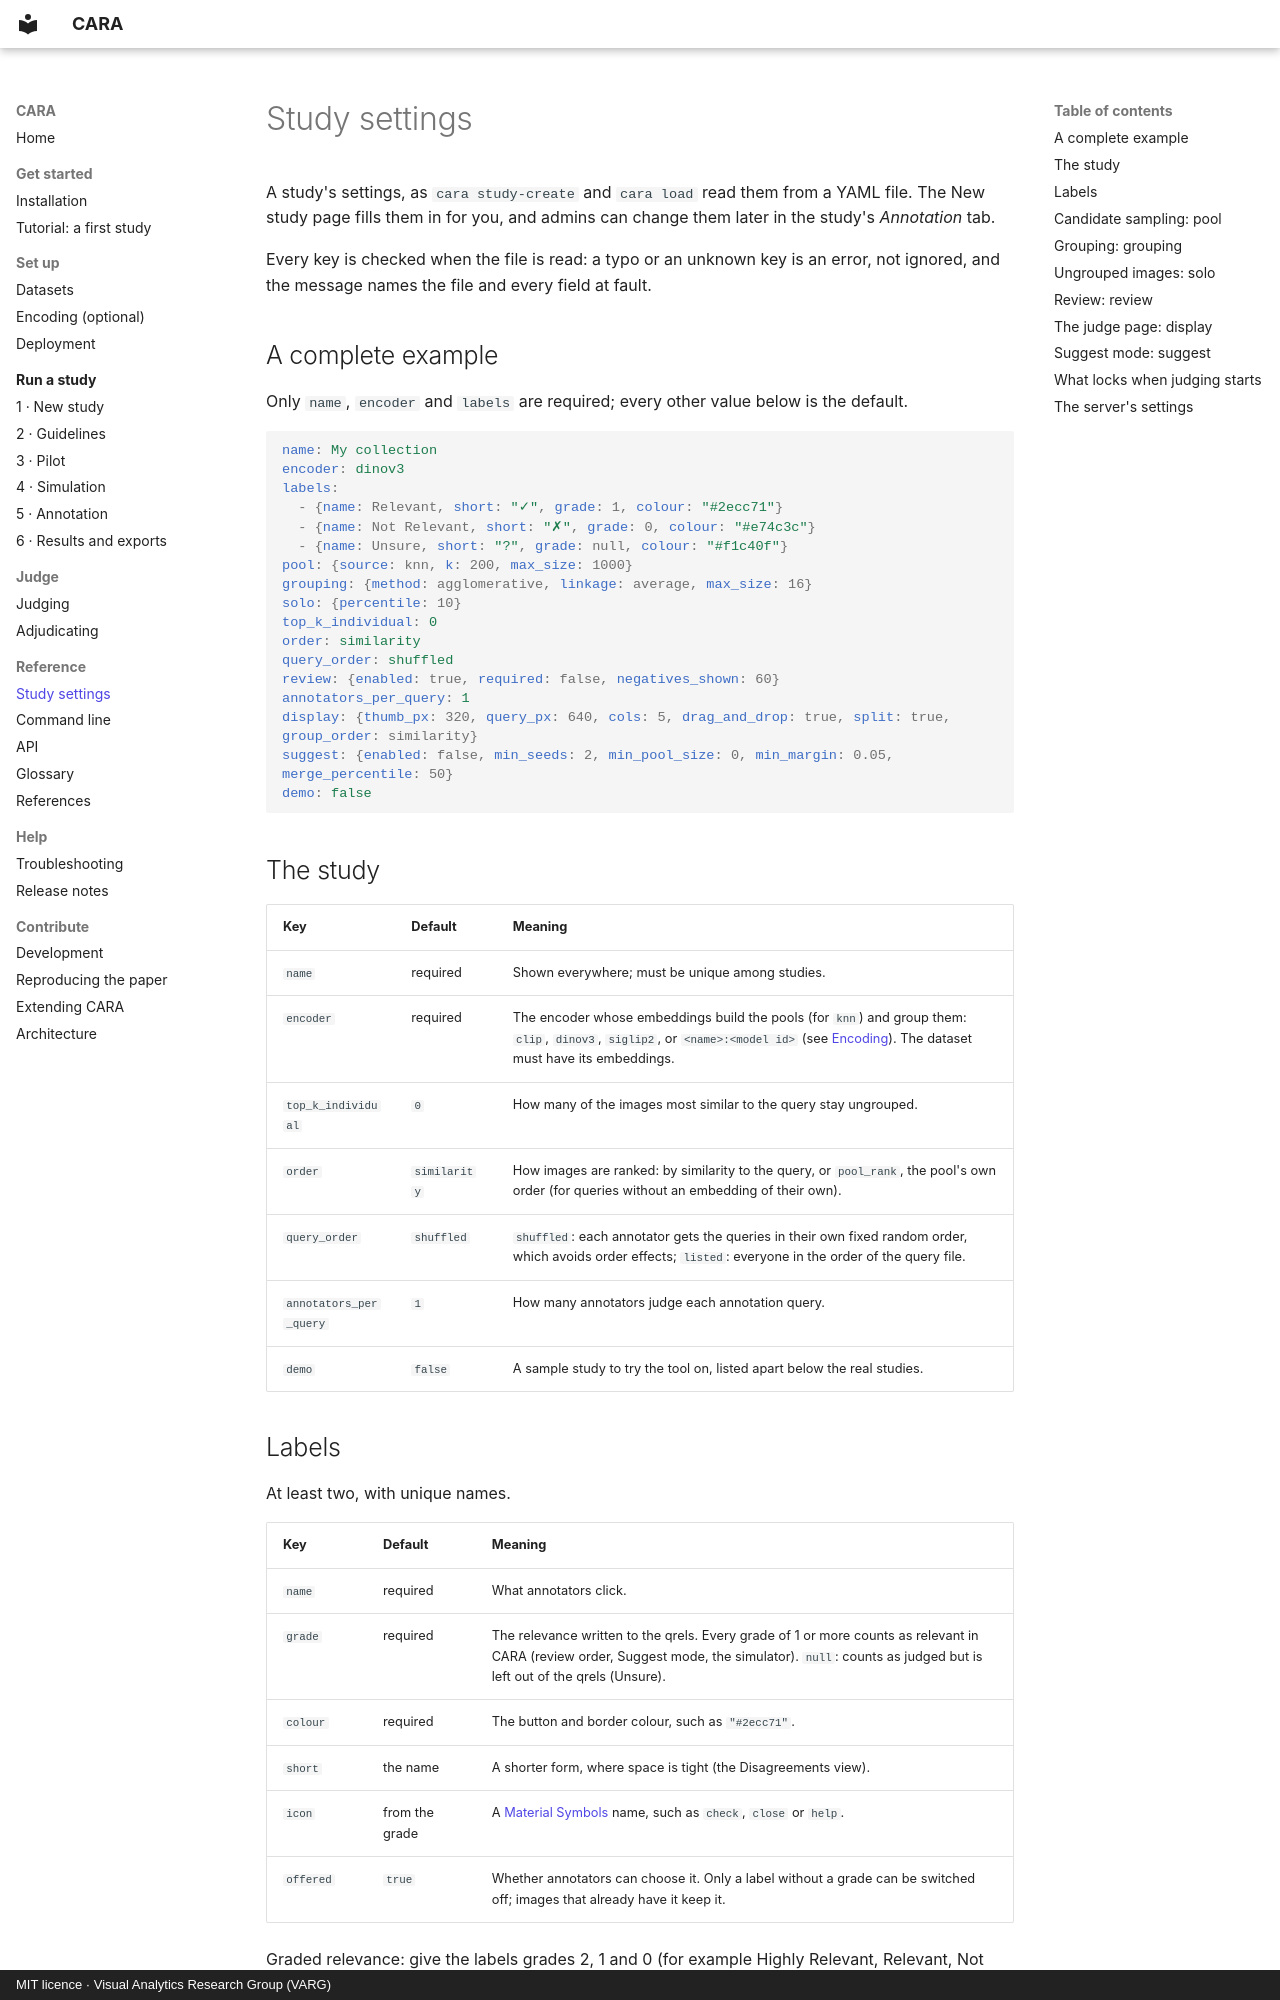

repository: TIBHannover/CARA · page: reference/settings/index.html · generator: mkdocs · copyright: MIT licence · Visual Analytics Research Group (VARG)

# Study settings

A study's settings, as `cara study-create` and `cara load` read them from a YAML file. The New study page fills
them in for you, and admins can change them later in the study's *Annotation* tab.

Every key is checked when the file is read: a typo or an unknown key is an error, not ignored, and the message
names the file and every field at fault.

## A complete example

Only `name`, `encoder` and `labels` are required; every other value below is the default.

```yaml
name: My collection
encoder: dinov3
labels:
  - {name: Relevant, short: "✓", grade: 1, colour: "#2ecc71"}
  - {name: Not Relevant, short: "✗", grade: 0, colour: "#e74c3c"}
  - {name: Unsure, short: "?", grade: null, colour: "#f1c40f"}
pool: {source: knn, k: 200, max_size: 1000}
grouping: {method: agglomerative, linkage: average, max_size: 16}
solo: {percentile: 10}
top_k_individual: 0
order: similarity
query_order: shuffled
review: {enabled: true, required: false, negatives_shown: 60}
annotators_per_query: 1
display: {thumb_px: 320, query_px: 640, cols: 5, drag_and_drop: true, split: true, group_order: similarity}
suggest: {enabled: false, min_seeds: 2, min_pool_size: 0, min_margin: 0.05, merge_percentile: 50}
demo: false
```

## The study

| Key | Default | Meaning |
|---|---|---|
| `name` | required | Shown everywhere; must be unique among studies. |
| `encoder` | required | The encoder whose embeddings build the pools (for `knn`) and group them: `clip`, `dinov3`, `siglip2`, or `<name>:<model id>` (see [Encoding](../setup/encoding.md)). The dataset must have its embeddings. |
| `top_k_individual` | `0` | How many of the images most similar to the query stay ungrouped. |
| `order` | `similarity` | How images are ranked: by similarity to the query, or `pool_rank`, the pool's own order (for queries without an embedding of their own). |
| `query_order` | `shuffled` | `shuffled`: each annotator gets the queries in their own fixed random order, which avoids order effects; `listed`: everyone in the order of the query file. |
| `annotators_per_query` | `1` | How many annotators judge each annotation query. |
| `demo` | `false` | A sample study to try the tool on, listed apart below the real studies. |
